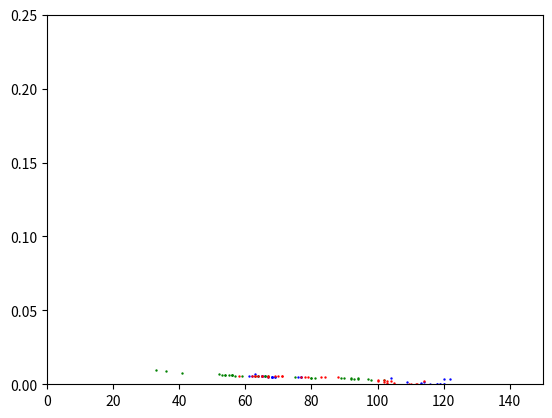
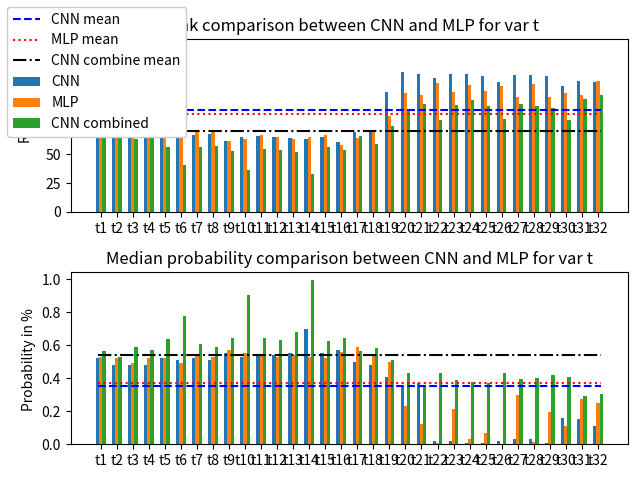

Write the Python code that produced these figures, in order.
# -*- coding: utf-8 -*-
"""
Created on Mon Nov 16 09:55:33 2020

[redacted]
"""

import matplotlib.pyplot as plt
import numpy as np
from matplotlib.patches import Ellipse
import matplotlib.transforms as transforms


var_to_plot = ['t']
all_v = ['s','k','t','h','p','cm','mc','xt']
#var_to_plot = all_v

def dist(x1,x2):
    return np.sqrt(pow(x1[0]-x2[0],2)+pow(x1[1]-x2[1],2))/256

def average_nn(l):
    sum_nn = 0
    for elem1 in l:
        min_v = 9999999999
        for elem2 in l:
            d = 9999999999
            if elem1 != elem2 :
                d = dist(elem1,elem2)
            if min_v > d :
                min_v = d
        sum_nn += min_v
    return sum_nn/len(l)

def evaluate_consitency(l):
    max_l = max(l)
    min_l = min(l)
    mean_l = np.mean(l)
    median_l = np.median(l)
    return np.sqrt(pow(mean_l-max_l,2)+pow(mean_l-min_l,2))/256


########### MY VALUES ####################


s_median_rank = [47,26,58,75,42,78,86,88,41,66,73,67,39,78,104,93,52,25,51,76,45,80,77,84,39,70,74,68,40,81,100,96]
k_median_rank = [120,106,114,100,118,102,127,110,125,63,127,104,80,57,100,69,73,72,88,80,83,85,81,87,86,83,82,83,85,84,87,95]
p_median_rank = [122,66,127,121,124,65,125,118,121,62,121,113,107,60,111,68,80,124,71,84,82,84,80,119,83,82,78,122,94,92,81,120]
t_median_rank = [68,77,77,76,68,68,67,68,62,65,66,65,64,63,65,61,69,69,104,122,120,116,120,120,118,113,119,119,118,109,114,113]
h_median_rank = [88,109,97,87,106,94,103,110,104,85,117,63]
xt_median_rank = [93.0, 74.0, 68.0, 70.0,94.0, 73.0, 80.0, 69.0,100.5, 68.0, 83.0, 73.0,89.0, 77.0, 85.0, 72.0]
cm_median_rank = [107,124,112,106,106.0, 116.0, 103.0, 112.0,107.0, 118.0, 104.0, 112.0,109.0, 119.0, 104.0, 117.0]
mc_median_rank = [88.0, 73.0, 66.0, 73.0,91.0, 73.0, 78.0, 68.0,104.0, 65.0, 83.0, 72.0,81.0, 75.0, 83.0, 73.0]


median_rank = {}

median_rank['s'] = s_median_rank
median_rank['k'] = k_median_rank
median_rank['p'] = p_median_rank
median_rank['t'] = t_median_rank
median_rank['h'] = h_median_rank
median_rank['cm'] = cm_median_rank
median_rank['mc'] = mc_median_rank
median_rank['xt'] = xt_median_rank

s_median_proba = [0.60,1.03,0.50,0.49,0.70,0.48,0.43,0.41,0.74,0.54,0.52,0.52,0.80,0.40,0.29,0.41,0.56,1.07,0.61,0.50,0.67,0.47,0.48,0.46,0.77,0.53,0.51,0.50,0.77,0.38,0.38,0.39]
k_median_proba = [0.39,0.40,0.34,0.40,0.38,0.43,0.35,0.40,0.36,0.73,0.34,0.40,0.34,0.77,0.41,0.45,0.43,0.52,0.41,0.46,0.46,0.43,0.44,0.39,0.43,0.42,0.43,0.42,0.43,0.31,0.42,0.38]
p_median_proba = [0.39,0.70,0.39,0.39,0.39,0.70,0.39,0.39,0.39,0.73,0.39,0.39,0.40,0.74,0.40,0.51,0.45,0.02,0.51,0.46,0.44,0.36,0.45,0.12,0.42,0.34,0.46,0.09,0.34,0.31,0.45,0.2]
t_median_proba = [0.52,0.48,0.48,0.48,0.52,0.51,0.52,0.51,0.55,0.53,0.54,0.54,0.55,0.70,0.55,0.57,0.50,0.48,0.41,0.35,0.37,0.02,0.02,0.007,0.009,0.02,0.03,0.03,0.006,0.16,0.15,0.11]
h_median_proba = [0.19,0.38,0.23,0.19,0.39,0.24,0.12,0.38,0.17,0.28,0.37,0.51]
xt_median_proba = [0.1724143, 0.38085456, 0.4286984, 0.44241045,0.12759984, 0.4049649, 0.23264163, 0.4594505,0.14931167, 0.4220913, 0.26216935, 0.4435829,0.22457005, 0.37966073, 0.2336064, 0.4740294]
cm_median_proba = [0.4,0.39,0.4,0.4,0.40094256, 0.38626224, 0.40714145, 0.38982127,0.4011262, 0.39268914, 0.40722257, 0.3957341,0.401037, 0.37970073, 0.40965155, 0.3940438]

mc_median_proba = [0.19157205, 0.389596, 0.45824605, 0.4274725,0.15769254, 0.41880417, 0.2618316, 0.4692219,0.11663956, 0.44405526, 0.26466702, 0.4461129,0.31844145, 0.38574855, 0.24185022, 0.47539435]


median_proba = {}

median_proba['s'] = s_median_proba  
median_proba['k'] = k_median_proba
median_proba['p'] = p_median_proba

median_proba['t'] = t_median_proba
median_proba['h'] = h_median_proba
median_proba['cm'] = cm_median_proba
median_proba['mc'] = mc_median_proba
median_proba['xt'] = xt_median_proba



############### CNN Combined Values ####################

k_COMBINE_median_rank = [117,99,98,98,109,75,111,90,102,51,110,91,93,45,89,67,94,86,91,114,90,92,87,79,78,74,74,74,80,78,90,102]
s_COMBINE_median_rank = [35.0, 24.0, 48.0, 72.0, 33.0, 82.0, 71.0, 79.0, 31.0, 68.0, 70.0, 64.0, 27.0, 46.0, 74.0, 68.0, 38.0, 30.0, 59.0, 73.0, 38.0, 83.0, 70.0, 87.0, 32.0, 68.0, 70.0, 60.0, 30.0, 46.0, 75.0, 71.0]
p_COMBINE_median_rank = [112,63,122,110,110,58,115,108,109,57,106,105,112,72,112,97,77,69,75,84,78,75,83,83,76,75,85,87,80,80,84,83]
t_COMBINE_median_rank =[66.0, 67.0, 63.0, 64.0, 56.0, 41.0, 56.0, 57.0, 53.0, 36.0, 55.0, 54.0, 52.0, 33.0, 56.0, 54.0, 66.0, 59.0, 75.0, 89.0, 94.0, 80.0, 93.0, 97.0, 92.0, 81.0, 94.0, 92.0, 90.0, 80.0, 98.0, 102.0]
h_COMBINE_median_rank = [62.0, 103.0, 67.0, 63.0, 102.0, 53.0, 66.0, 98.0, 54.0, 60.0, 98.0, 56.0]
xt_COMBINE_median_rank = [47.0, 52.0, 54.0, 51.0, 47.0, 55.0, 54.0, 47.0, 48.0, 55.0, 60.0, 45.0, 42.0, 50.0, 54.0, 42.0]
cm_COMBINE_median_rank = [102.0, 105.0, 100.0, 99.0, 100.0, 104.0, 99.0, 97.0, 101.0, 103.5, 100.0, 98.0, 99.0, 105.0, 101.0, 102.0]
mc_COMBINE_median_rank = [48.0, 50.0, 52.0, 54.0, 47.0, 49.0, 48.0, 45.0, 50.0, 48.0, 54.0, 44.0, 38.0, 47.0, 48.0, 42.0]


COMBINE_median_rank = {}

COMBINE_median_rank['s'] = s_COMBINE_median_rank
COMBINE_median_rank['k'] = k_COMBINE_median_rank
COMBINE_median_rank['p'] = p_COMBINE_median_rank
COMBINE_median_rank['t'] = t_COMBINE_median_rank
COMBINE_median_rank['h'] = h_COMBINE_median_rank
COMBINE_median_rank['cm'] = cm_COMBINE_median_rank
COMBINE_median_rank['mc'] = mc_COMBINE_median_rank
COMBINE_median_rank['xt'] = xt_COMBINE_median_rank

k_COMBINE_median_proba = [0.39,0.42,0.43,0.42,0.4,0.6,0.4,0.44,0.41,0.79,0.4,0,44,0.29,0.85,0.44,0.52,0.36,0.36,0.45,0.34,0.40,0.31,0.41,0.47,0.47,0.50,0.5,0.5,0.46,0.38,0.37,0.17]
s_COMBINE_median_proba = [0.8340867, 1.1183634, 0.63963234, 0.5429022, 0.9156659, 0.4736061, 0.53365063, 0.49785916, 0.974964, 0.56085754, 0.55108014, 0.55968026, 1.11081101, 0.8231517, 0.51061213, 0.54890085, 0.804439, 0.8571037, 0.47703553, 0.5346647, 0.7860447, 0.47590486, 0.53243125, 0.4599289, 0.9605047, 0.56279995, 0.55249818, 0.5920737, 1.10010583, 0.8151276, 0.5154483, 0.5308167]
p_COMBINE_median_proba = [0.4,0.69,0.39,0.39,0.4,0.69,0.39,0.39,0.4,0.74,0.4,0.41,0.4,0.47,0.43,0.42,0.54,0.56,0.55,0.51,0.53,0.54,0.49,0.49,0.53,0.52,0.47,0.47,0.5,0.48,0.48,0.49]
t_COMBINE_median_proba = [0.5656828, 0.52959407, 0.5870697, 0.5679627, 0.6370576, 0.77518173, 0.60626706, 0.5856785, 0.6413826, 0.9007152, 0.64338623, 0.63190004, 0.67791357, 0.9935992, 0.6231174, 0.64545227, 0.56521106, 0.5812561, 0.5081865, 0.4313398, 0.34368709, 0.4297847, 0.3903978, 0.37568312, 0.3694328, 0.4311991, 0.3923239, 0.4004292, 0.41643158, 0.4066931, 0.2941942, 0.30279672]
h_COMBINE_median_proba = [0.4312863, 0.42057354, 0.5448893, 0.40214127, 0.4252485, 0.6699076, 0.36673294, 0.42175697, 0.661393, 0.3692991, 0.43237065, 0.61375718]
xt_COMBINE_median_proba = [0.63759703, 0.5977407, 0.59641385, 0.62374026, 0.64231576, 0.5838135, 0.58769872, 0.67730267, 0.61742757, 0.58565764, 0.54819565, 0.69354605, 0.70821126, 0.6400232, 0.583536, 0.72584325]

cm_COMBINE_median_proba = [0.4094048, 0.40615248, 0.41644475, 0.42815506, 0.4131622, 0.40594996, 0.4193576, 0.4313625, 0.4098963, 0.40927245, 0.41867783, 0.4261486, 0.41436898, 0.40508397, 0.41574463, 0.4202812]

mc_COMBINE_median_proba = [0.63508507, 0.6393516, 0.6178619, 0.5893003, 0.6543935, 0.63260067, 0.6569666, 0.69809835, 0.5959644, 0.6508962, 0.6090382, 0.695979, 0.7723243, 0.6767044, 0.6562135, 0.7310425]


COMBINE_median_proba = {}

COMBINE_median_proba['s'] = s_COMBINE_median_proba
COMBINE_median_proba['k'] = k_COMBINE_median_proba
COMBINE_median_proba['p'] = p_COMBINE_median_proba
COMBINE_median_proba['t'] = t_COMBINE_median_proba
COMBINE_median_proba['h'] = h_COMBINE_median_proba
COMBINE_median_proba['cm'] = cm_COMBINE_median_proba
COMBINE_median_proba['mc'] = mc_COMBINE_median_proba
COMBINE_median_proba['xt'] = xt_COMBINE_median_proba


###############################################



############### MLP Values ####################

s_MLP_median_rank = [57,39,78,73,49,82,78,88,47,71,82,71,50,65,81,80]
k_MLP_median_rank = [104,104,98,95,116,87,118,97,110,62,118,94,77,63,111,85]
p_MLP_median_rank = [119,70,122,119,114,66,120,114,115,63,113,111,115,65,104,80,88,68,63,76,121,112,124,100,96,76,112,105,121,98,116,86]
t_MLP_median_rank = [70,78,84,77,79,88,69,71,62,63,67,65,63,65,67,58,64.0, 71.0, 83.0, 103.0, 102.0, 112.0, 104.0, 110.0, 105.0, 109.5, 100.0, 111.5, 100.0, 103.0, 102.0, 114.0]
h_MLP_median_rank = [81,107,113,72,94,94,77,99,79,72,118,74,95,97,102,83]
xt_MLP_median_rank = [87,75,71,76,102,91,62,101,91,70,88,87,99,73,74,88]
cm_MLP_median_rank = [108,118,114,102,106,123,105,107,106,111,104,101,114,113,111,120]
mc_MLP_median_rank = [80,97,76,74,77,77,63,74,97,70,72,93,73,83,70,79]

MLP_median_rank = {}

MLP_median_rank['s'] = s_MLP_median_rank
MLP_median_rank['k'] = k_MLP_median_rank
MLP_median_rank['p'] = p_MLP_median_rank
MLP_median_rank['t'] = t_MLP_median_rank
MLP_median_rank['h'] = h_MLP_median_rank
MLP_median_rank['cm'] = cm_MLP_median_rank
MLP_median_rank['mc'] = mc_MLP_median_rank
MLP_median_rank['xt'] = xt_MLP_median_rank

s_MLP_median_proba = [0.61,0.79,0.37,0.58,0.70,0.50,0.52,0.46,0.72,0.58,0.53,0.57,0.71,0.77,0.56,0.53]
k_MLP_median_proba = [0.41,0.42,0.44,0.45,0.40,0.48,0.39,0.42,0.41,0.75,0.39,0.42,0.51,0.74,0.40,0.46]
p_MLP_median_proba = [0.39,0.68,0.38,0.38,0.40,0.70,0.40,0.40,0.40,0.71,0.39,0.40,0.40,0.67,0.41,0.48,0.53,0.59,0.56,0.55,0.52,0.33,0.17,0.47,0.51,0.57,0.40,0.44,0.24,0.47,0.36,0.51]
t_MLP_median_proba = [0.53,0.52,0.49,0.52,0.52,0.49,0.54,0.53,0.57,0.55,0.54,0.53,0.54,0.53,0.52,0.56,0.5903663, 0.5388082, 0.49992, 0.22984259, 0.12200762, 0.009, 0.21499847, 0.0306789, 0.065904885, 0.001, 0.29604826, 0.013696725, 0.1973622, 0.11121698, 0.27635708, 0.24985685]
h_MLP_median_proba = [0.53,0.43,0.31,0.57,0.45,0.50,0.53,0.44,0.59,0.54,0.41,0.62,0.45,0.45,0.43,0.53]
xt_MLP_median_proba = [0.50,0.52,0.55,0.51,0.44,0.48,0.61,0.44,0.47,0.55,0.40,0.51,0.43,0.53,0.55,0.50]
cm_MLP_median_proba = [0.42,0.4,0.4,0.43,0.36,0.42,0.42,0.42,0.41,0.42,0.43,0.41,0.4,0.41,0.4,0.41,0.4]
mc_MLP_median_proba = [0.52,0.45,0.52,0.51,0.54,0.52,0.61,0.53,0.45,0.55,0.54,0.47,0.55,0.50,0.56,0.52]

MLP_median_proba = {}

MLP_median_proba['s'] = s_MLP_median_proba
MLP_median_proba['k'] = k_MLP_median_proba
MLP_median_proba['p'] = p_MLP_median_proba
MLP_median_proba['t'] = t_MLP_median_proba
MLP_median_proba['h'] = h_MLP_median_proba
MLP_median_proba['cm'] = cm_MLP_median_proba
MLP_median_proba['mc'] = mc_MLP_median_proba
MLP_median_proba['xt'] = xt_MLP_median_proba


###############################################


dict_val_rank = {}
dict_MLP_val_rank = {}
dict_val_proba = {}
dict_MLP_val_proba = {}
dict_combine_val_rank = {}
dict_combine_val_proba = {}
print('Studied variable :',var_to_plot)

for elem in var_to_plot :
    i = 1
    for e in median_proba[elem] :
        dict_val_proba[elem+str(i)] = e *pow(10,-2)
        dict_MLP_val_proba[elem+str(i)] = MLP_median_proba[elem][i-1] *pow(10,-2)
        dict_combine_val_proba[elem+str(i)] = COMBINE_median_proba[elem][i-1] *pow(10,-2)
        i+=1
    i = 1 
    for e in median_rank[elem] :
        dict_val_rank[elem+str(i)] = e
        dict_MLP_val_rank[elem+str(i)] = MLP_median_rank[elem][i-1] 
        dict_combine_val_rank[elem+str(i)] = COMBINE_median_rank[elem][i-1] 
        i+=1


labels = dict_val_proba.keys()
CNN_proba = dict_val_proba.values()
MLP_proba = dict_MLP_val_proba.values()
CNN_Combine_proba = dict_combine_val_proba.values()
CNN_rank = dict_val_rank.values()
MLP_rank = dict_MLP_val_rank.values()
CNN_combine_rank = dict_combine_val_rank.values()
X_CNN =[]
X_MLP = []


a = np.array(list(CNN_rank))
b = np.array(list(CNN_proba))
c = np.array(list(MLP_rank))
d = np.array(list(MLP_proba))
e = np.array(list(CNN_combine_rank))
f = np.array(list(CNN_Combine_proba))


print('CNN median rank mean : ',np.mean(a))
print('CNN median proba mean : ',np.mean(b))
print('\n')
print('CNN combine median rank mean : ',np.mean(e))
print('CNN combine  median proba mean : ',np.mean(f))
print('\n')
print('MLP median rank mean : ',np.mean(c))
print('MLP median proba mean : ',np.mean(d))
print('\n')
print('CNN median rank median : ',np.median(a))
print('CNN median proba median : ',np.median(b))
print('\n')
print('CNN combine median rank median : ',np.median(e))
print('CNN combine median proba median : ',np.median(f))
print('\n')
print('MLP median rank median : ',np.median(c))
print('MLP median proba median : ',np.median(d))
print('\n')
print('CNN median rank min: ',np.min(a))
print('CNN median proba min : ',np.min(b))
print('\n')
print('CNN combine median rank min: ',np.min(e))
print('CNN median proba min : ',np.min(f))
print('\n')
print('MLP median rank min : ',np.min(c))
print('MLP median proba min : ',np.min(d))
print('\n')
print('CNN median rank max : ',np.max(a))
print('CNN median proba max : ',np.max(b))
print('\n')
print('CNN combine median rank max : ',np.max(e))
print('CNN combine median proba max : ',np.max(f))
print('\n')
print('MLP median rank max : ',np.max(c))
print('MLP median proba max : ',np.max(d))

plt.figure(1)
plt.scatter(CNN_rank, CNN_proba,c='blue', s=0.5)
plt.scatter(CNN_combine_rank, CNN_Combine_proba,c='green', s=0.5)
plt.scatter(MLP_rank, MLP_proba,c='red', s=0.5)
ax_sca = plt.gca()
ax_sca.set_xlim(0,150)
ax_sca.set_ylim(0,0.25)



if len(var_to_plot) > 1 :

    fig, ax = plt.subplots(len(var_to_plot),2)
    plt.subplots_adjust(hspace=0.5)
    #fig, ax = plt.subplots(3,1)
    
    for plot in range(0,len(var_to_plot)):
        labels = []
        start = 0
        n = len(median_rank[var_to_plot[plot]])



        for i in range(0,n):
            labels.append(var_to_plot[plot] + str(start + i+1))    
        x = np.arange(n)  # the label locations
        width = 0.2  # the width of the bars
        rects1 = ax[plot][0].bar(x - width/2, median_rank[var_to_plot[plot]], width, label='CNN')
        rects2 = ax[plot][0].bar(x , MLP_median_rank[var_to_plot[plot]][:n], width, label='MLP')
        rects3 = ax[plot][0].bar(x + width/2, COMBINE_median_rank[var_to_plot[plot]][:n], width, label='CNN combined')
        rects1 = ax[plot][1].bar(x - width/2, median_proba[var_to_plot[plot]], width, label='CNN')
        rects2 = ax[plot][1].bar(x , MLP_median_proba[var_to_plot[plot]][:n], width, label='MLP')
        rects3 = ax[plot][1].bar(x + width/2, COMBINE_median_proba[var_to_plot[plot]][:n], width, label='CNN combined')
        CNN_rank_mean = np.mean(median_rank[var_to_plot[plot]])
        MLP_rank_mean = np.mean(MLP_median_rank[var_to_plot[plot]])
        CNN_combine_rank_mean = np.mean(COMBINE_median_rank[var_to_plot[plot]])
        line_CNN = ax[plot][0].plot([-width,n-1+width],[CNN_rank_mean,CNN_rank_mean],'r--',label='CNN mean')
        line_MLP = ax[plot][0].plot([-width,n-1+width],[MLP_rank_mean,MLP_rank_mean],'r:',label='MLP mean')
        line_COMBINE = ax[plot][0].plot([-width,n-1+width],[CNN_combine_rank_mean,CNN_combine_rank_mean],'r-',label='CNN combine mean')
        CNN_proba_mean = np.mean(median_proba[var_to_plot[plot]])
        MLP_proba_mean = np.mean(MLP_median_proba[var_to_plot[plot]])
        COMBINE_proba_mean = np.mean(COMBINE_median_proba[var_to_plot[plot]])
        line_CNN = ax[plot][1].plot([-width,n-1+width],[CNN_proba_mean,CNN_proba_mean],'r--',label='CNN mean')
        line_MLP = ax[plot][1].plot([-width,n-1+width],[MLP_proba_mean,MLP_proba_mean],'r:',label='MLP mean')    
        line_COMBINE = ax[plot][1].plot([-width,n-1+width],[COMBINE_proba_mean,COMBINE_proba_mean],'r-',label='CNN combine mean') 
    # Add some text for labels, title and custom x-axis tick labels, etc.
        ax[plot][0].set_ylabel('Rank')
        ax[plot][0].set_ylim(0,150)
        ax[plot][0].set_title('Rank comparison between CNN and MLP for var '+ var_to_plot[plot])
        ax[plot][0].set_xticks(x)
        ax[plot][0].set_xticklabels(labels)
    
        ax[plot][1].set_ylabel('Probability in % ')
    
        ax[plot][1].set_title('Median probability comparison between CNN and MLP for var '+ var_to_plot[plot])
        ax[plot][1].set_xticks(x)
        ax[plot][1].set_xticklabels(labels)
    

    handles, labels = ax[0][0].get_legend_handles_labels()
    
    fig.legend(handles, labels, loc='upper left',fancybox=True, framealpha=1)
else :
    
    fig, ax = plt.subplots(2,1)
    plot = 0
    labels = []
    start = 0
    n = len(median_rank[var_to_plot[plot]])

    for i in range(0,n):
        labels.append(var_to_plot[plot] + str(start+i+1))   
    x = np.arange(n)  # the label locations
    width = 0.2  # the width of the bars
    rects1 = ax[0].bar(x - width, median_rank[var_to_plot[plot]], width, label='CNN')
    rects2 = ax[0].bar(x , MLP_median_rank[var_to_plot[plot]][:n], width, label='MLP')
    rects3 = ax[0].bar(x + width, COMBINE_median_rank[var_to_plot[plot]][:n], width, label='CNN combined')
    rects1 = ax[1].bar(x - width, median_proba[var_to_plot[plot]], width, label='CNN')
    rects2 = ax[1].bar(x , MLP_median_proba[var_to_plot[plot]][:n], width, label='MLP')
    rects3 = ax[1].bar(x + width, COMBINE_median_proba[var_to_plot[plot]][:n], width, label='CNN combined')
    CNN_rank_mean = np.mean(median_rank[var_to_plot[plot]])
    MLP_rank_mean = np.mean(MLP_median_rank[var_to_plot[plot]])
    CNN_combine_rank_mean = np.mean(COMBINE_median_rank[var_to_plot[plot]])
    line_CNN = ax[0].plot([-width,n-1+width],[CNN_rank_mean,CNN_rank_mean],'b--',label='CNN mean')
    line_MLP = ax[0].plot([-width,n-1+width],[MLP_rank_mean,MLP_rank_mean],'r:',label='MLP mean')
    line_COMBINE = ax[0].plot([-width,n-1+width],[CNN_combine_rank_mean,CNN_combine_rank_mean],'k-.',label='CNN combine mean')
    CNN_proba_mean = np.mean(median_proba[var_to_plot[plot]])
    MLP_proba_mean = np.mean(MLP_median_proba[var_to_plot[plot]])
    COMBINE_proba_mean = np.mean(COMBINE_median_proba[var_to_plot[plot]])
    line_CNN = ax[1].plot([-width,n-1+width],[CNN_proba_mean,CNN_proba_mean],'b--',label='CNN mean')
    line_MLP = ax[1].plot([-width,n-1+width],[MLP_proba_mean,MLP_proba_mean],'r:',label='MLP mean')    
    line_COMBINE = ax[1].plot([-width,n-1+width],[COMBINE_proba_mean,COMBINE_proba_mean],'k-.',label='CNN combine mean') 
# Add some text for labels, title and custom x-axis tick labels, etc.
    ax[0].set_ylabel('Rank')
    ax[0].set_ylim(0,150)
    ax[0].set_title('Rank comparison between CNN and MLP for var '+ var_to_plot[plot])
    ax[0].set_xticks(x)
    ax[0].set_xticklabels(labels)

    ax[1].set_ylabel('Probability in % ')

    ax[1].set_title('Median probability comparison between CNN and MLP for var '+ var_to_plot[plot])
    ax[1].set_xticks(x)
    ax[1].set_xticklabels(labels)
    handles, labels = ax[1].get_legend_handles_labels()
    fig.legend(handles, labels, loc='upper left',fancybox=True, framealpha=1)
    plt.tight_layout()
    
    
plt.show()